Run: headless pygame with SDL's dummy video driver; simulated clock (each Clock.tick advances the game by its frame time, no real sleeping); random seed 0; keys injected as events and as key.get_pressed() state; mouse plan: one left click at the window centre at the start of phase 2, then a move to the lower-right quarter at the start of phase 3.
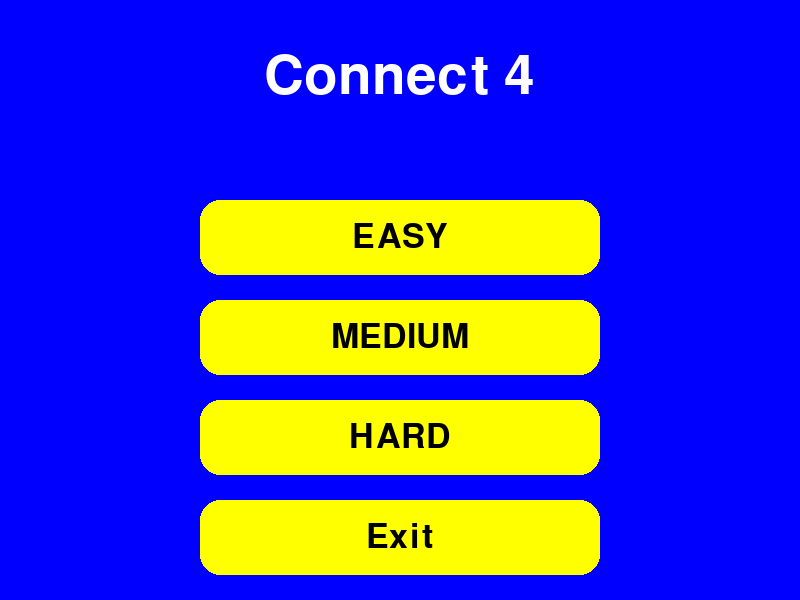
Frame 1 of 4 · flips 1–60 · no input
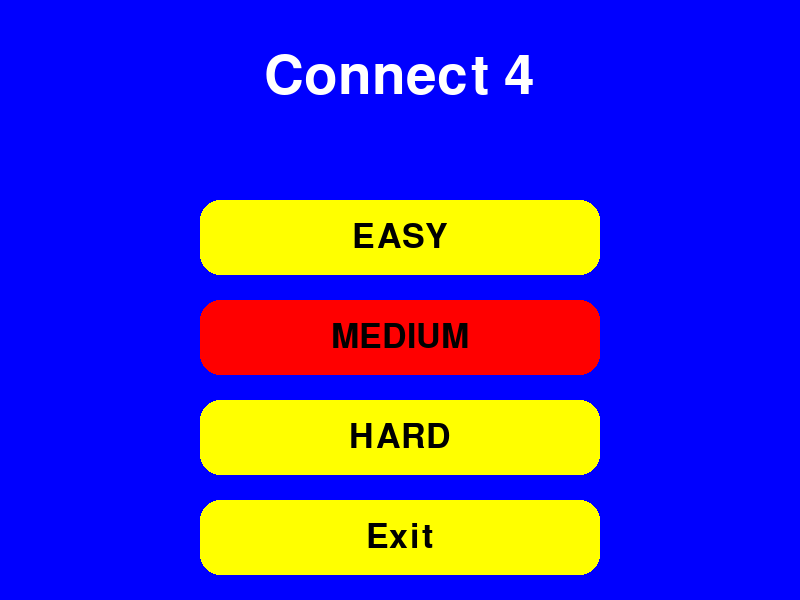
Frame 2 of 4 · flips 61–180 · clicked the window centre · tapped SPACE, RETURN · held RIGHT (→), D
Frame 3 of 4 · flips 181–300 · moved the mouse to the lower-right quarter · held DOWN (↓), S · screen same as frame 1, image omitted
Frame 4 of 4 · flips 301–420 · held LEFT (←), A, UP (↑), W · screen unchanged from frame 3, image omitted

The pygame program that drew these frames:

import pygame

# Initialize Pygame
pygame.init()

# Screen dimensions
WIDTH, HEIGHT = 800, 600
screen = pygame.display.set_mode((WIDTH, HEIGHT))
pygame.display.set_caption("Connect 4")

# Define blue background color
BLUE_BG = (0, 0, 255)

# Set up fonts
title_font = pygame.font.SysFont('comicsansms', 80)
font = pygame.font.SysFont('comicsansms', 50)      

# Define button properties
RED = (255, 0, 0)
YELLOW = (255, 255, 0)
BLACK = (0, 0, 0)

button_width, button_height = 400, 75 
border_radius = 20                   

# Function to draw text on the screen
def draw_text(text, font, color, x, y):
    text_obj = font.render(text, True, color)
    screen.blit(text_obj, (x, y))

# Function to draw buttons
def draw_button(text, x, y, width, height, hovered, border_radius):
    color = RED if hovered else YELLOW
    pygame.draw.rect(screen, color, (x, y, width, height), border_radius=border_radius)
    draw_text(text, font, BLACK, x + (width - font.size(text)[0]) // 2, y + (height - font.size(text)[1]) // 2)

# Main game loop
def main_menu():
    running = True
    while running:
        # Fill the background with green
        screen.fill(BLUE_BG)

        # Get mouse position
        mouse_x, mouse_y = pygame.mouse.get_pos()

        # Button positions and sizes (center the buttons horizontally)
        button_positions = [
            ((WIDTH - button_width) // 2, 200, "EASY"),
            ((WIDTH - button_width) // 2, 300, "MEDIUM"),
            ((WIDTH - button_width) // 2, 400, "HARD"),
            ((WIDTH - button_width) // 2, 500, "Exit")
        ]

        # Check for events
        for event in pygame.event.get():
            if event.type == pygame.QUIT:
                running = False
                pygame.quit()
                return

            if event.type == pygame.MOUSEBUTTONDOWN:
                # Check which button is clicked
                for (x, y, text) in button_positions:
                    if x <= mouse_x <= x + button_width and y <= mouse_y <= y + button_height:
                        if text == "EASY":
                            print("easy mode")
                            # depth = 2
                            # setting depth to 2 for easy mode
                            #
                            #
                        elif text == "MEDIUM":
                            print("medium mode")    
                            # depth = 4
                            # setting depth to 4 for medium mode
                            #
                            #
                        elif text == "HARD":
                            print("hard mode")  
                            # depth = 6
                            # setting depth to 6 for hard mode
                            #
                            #
                        elif text == "Exit":
                            running = False
                            pygame.quit()
                            return

        # Draw title at the top of the screen
        draw_text("Connect 4", title_font, (255, 255, 255), (WIDTH - title_font.size("Connect 4")[0]) // 2, 50)

        # Draw buttons with rounded corners
        for (x, y, text) in button_positions:
            hovered = x <= mouse_x <= x + button_width and y <= mouse_y <= y + button_height
            draw_button(text, x, y, button_width, button_height, hovered, border_radius)

        # Update display
        pygame.display.flip()

# Main function to start the menu
if __name__ == "__main__":
    main_menu()
